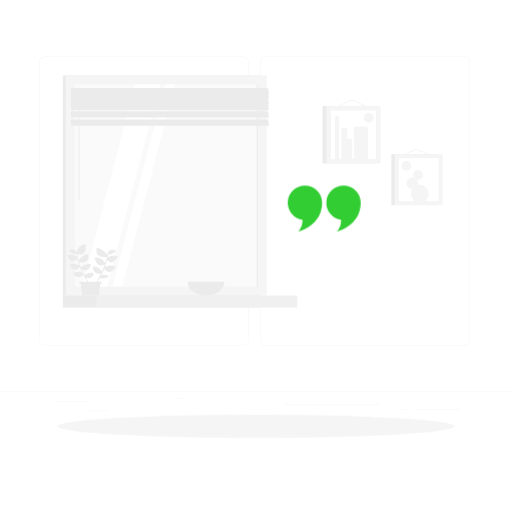
t = 0.00 s
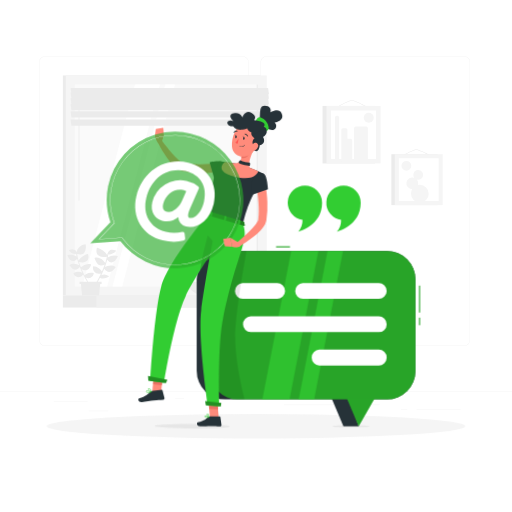
t = 1.15 s
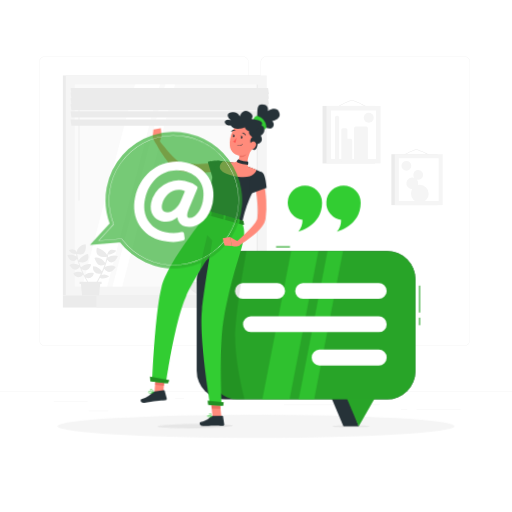
t = 2.28 s
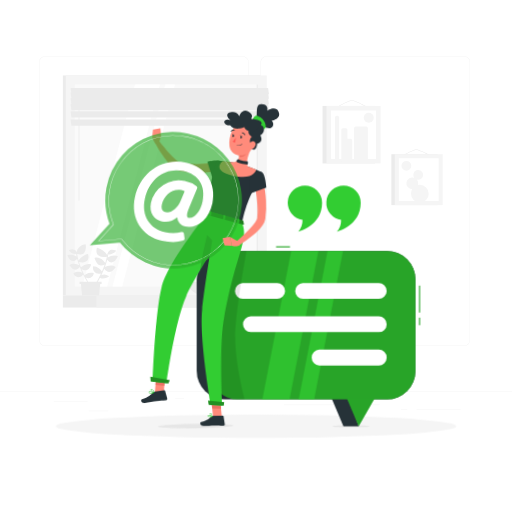
t = 3.55 s
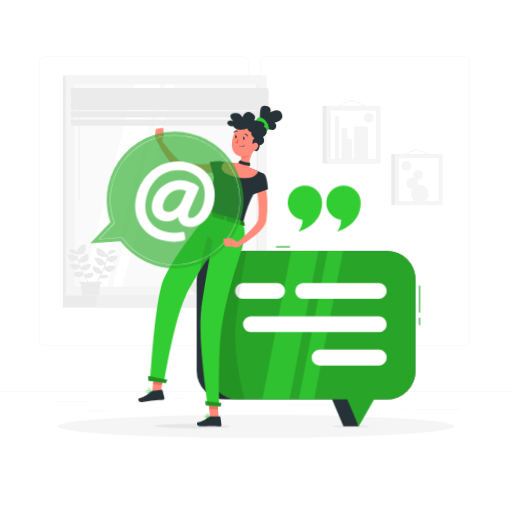
t = 4.60 s
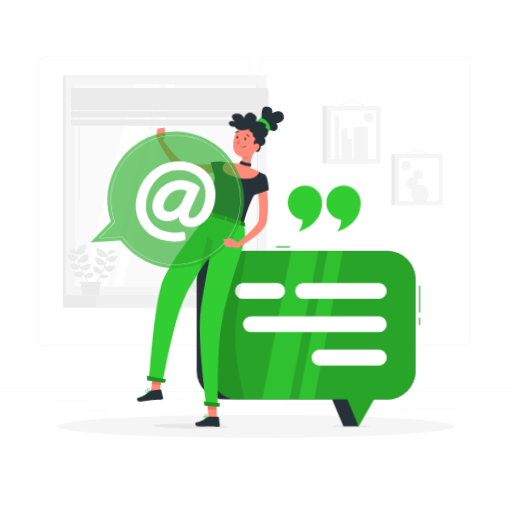
t = 5.88 s

The animated SVG that drew these frames (rendered in a browser with its animation timeline set to each time). Animation: 4 CSS @keyframes rules; one cycle of 7.00 s, repeats indefinitely.

<svg class="animated" id="freepik_stories-example" xmlns="http://www.w3.org/2000/svg" viewBox="0 0 500 500" version="1.1" xmlns:xlink="http://www.w3.org/1999/xlink" xmlns:svgjs="http://svgjs.com/svgjs"><style>svg#freepik_stories-example:not(.animated) .animable {opacity: 0;}svg#freepik_stories-example.animated #freepik--Shadow--inject-262 {animation: 6s Infinite  linear heartbeat;animation-delay: 0s;}svg#freepik_stories-example.animated #freepik--speech-bubble--inject-262 {animation: 1s 1 forwards cubic-bezier(.36,-0.01,.5,1.38) slideRight;animation-delay: 0s;}svg#freepik_stories-example.animated #freepik--Character--inject-262 {animation: 1s 1 forwards cubic-bezier(.36,-0.01,.5,1.38) slideUp,1.5s Infinite  linear wind;animation-delay: 0s,1s;}            @keyframes heartbeat {                0% {                    transform: scale(1);                }                10% {                    transform: scale(1.1);                }                30% {                    transform: scale(1);                }                40% {                    transform: scale(1);                }                50% {                    transform: scale(1.1);                }                60% {                    transform: scale(1);                }                100% {                    transform: scale(1);                }            }                    @keyframes slideRight {                0% {                    opacity: 0;                    transform: translateX(30px);                }                100% {                    opacity: 1;                    transform: translateX(0);                }            }                    @keyframes slideUp {                0% {                    opacity: 0;                    transform: translateY(30px);                }                100% {                    opacity: 1;                    transform: inherit;                }            }                    @keyframes wind {                0% {                    transform: rotate( 0deg );                }                25% {                    transform: rotate( 1deg );                }                75% {                    transform: rotate( -1deg );                }            }        </style><g id="freepik--background-complete--inject-262" class="animable" style="transform-origin: 250px 228.23px;"><g id="freepik--group--inject-262" class="animable" style="transform-origin: 250px 228.23px;"><rect y="382.4" width="500" height="0.25" style="fill: rgb(235, 235, 235); transform-origin: 250px 382.525px;" id="eljam89dx5ns" class="animable"></rect><rect x="52.46" y="391.92" width="33.12" height="0.25" style="fill: rgb(235, 235, 235); transform-origin: 69.02px 392.045px;" id="elp5v0wdj6wqr" class="animable"></rect><rect x="171.14" y="389.21" width="8.69" height="0.25" style="fill: rgb(235, 235, 235); transform-origin: 175.485px 389.335px;" id="el5swms1mzx9n" class="animable"></rect><rect x="86.58" y="401.21" width="19.19" height="0.25" style="fill: rgb(235, 235, 235); transform-origin: 96.175px 401.335px;" id="elhwpvkz57bgm" class="animable"></rect><rect x="406.71" y="399.53" width="43.19" height="0.25" style="fill: rgb(235, 235, 235); transform-origin: 428.305px 399.655px;" id="ell0i15ge5b9l" class="animable"></rect><rect x="391.47" y="399.53" width="6.33" height="0.25" style="fill: rgb(235, 235, 235); transform-origin: 394.635px 399.655px;" id="eljdu2bn8iz1" class="animable"></rect><rect x="277.21" y="395.31" width="93.68" height="0.25" style="fill: rgb(235, 235, 235); transform-origin: 324.05px 395.435px;" id="el19qav22jmwo" class="animable"></rect><path d="M237,337.8H43.92a5.71,5.71,0,0,1-5.71-5.71V60.66A5.71,5.71,0,0,1,43.92,55H237a5.71,5.71,0,0,1,5.71,5.71V332.09A5.71,5.71,0,0,1,237,337.8ZM43.92,55.2a5.47,5.47,0,0,0-5.46,5.46V332.09a5.47,5.47,0,0,0,5.46,5.46H237a5.47,5.47,0,0,0,5.46-5.46V60.66A5.47,5.47,0,0,0,237,55.2Z" style="fill: rgb(235, 235, 235); transform-origin: 140.46px 196.4px;" id="el9hizz1voo39" class="animable"></path><path d="M453.31,337.8H260.21a5.72,5.72,0,0,1-5.71-5.71V60.66A5.72,5.72,0,0,1,260.21,55h193.1A5.71,5.71,0,0,1,459,60.66V332.09A5.71,5.71,0,0,1,453.31,337.8ZM260.21,55.2a5.47,5.47,0,0,0-5.46,5.46V332.09a5.47,5.47,0,0,0,5.46,5.46h193.1a5.47,5.47,0,0,0,5.46-5.46V60.66a5.47,5.47,0,0,0-5.46-5.46Z" style="fill: rgb(235, 235, 235); transform-origin: 356.75px 196.4px;" id="el157x3r4mbou" class="animable"></path><rect x="61.39" y="73.68" width="192.88" height="214.99" style="fill: rgb(235, 235, 235); transform-origin: 157.83px 181.175px;" id="el1mpo2mqv9pb" class="animable"></rect><rect x="64.31" y="73.68" width="196.22" height="214.99" style="fill: rgb(245, 245, 245); transform-origin: 162.42px 181.175px;" id="el4rj55qyokzm" class="animable"></rect><rect x="61.39" y="288.67" width="192.88" height="11.65" style="fill: rgb(235, 235, 235); transform-origin: 157.83px 294.495px;" id="el188h355vfkm" class="animable"></rect><rect x="94.09" y="288.67" width="196.22" height="11.65" style="fill: rgb(240, 240, 240); transform-origin: 192.2px 294.495px;" id="eln0pk22c3jk8" class="animable"></rect><g id="elv9xoi4thzyr"><rect x="63.71" y="91.84" width="197.44" height="178.67" style="fill: rgb(250, 250, 250); transform-origin: 162.43px 181.175px; transform: rotate(90deg);" class="animable"></rect></g><polygon points="80.35 279.89 131.87 82.45 156.19 82.45 104.67 279.89 80.35 279.89" style="fill: rgb(255, 255, 255); transform-origin: 118.27px 181.17px;" id="elnhu4crdeln" class="animable"></polygon><path d="M77.16,196a.63.63,0,0,1-.63-.63V88.16a.63.63,0,0,1,1.25,0V195.33A.63.63,0,0,1,77.16,196Z" style="fill: rgb(241, 241, 241); transform-origin: 77.1556px 141.805px;" id="el7dfn1x2dkg7" class="animable"></path><polygon points="109.89 279.89 161.41 82.45 170.89 82.45 119.38 279.89 109.89 279.89" style="fill: rgb(255, 255, 255); transform-origin: 140.39px 181.17px;" id="elamtouefe23q" class="animable"></polygon><g id="el4u194jewd4"><rect x="152.49" y="180.61" width="197.44" height="1.11" style="fill: rgb(235, 235, 235); transform-origin: 251.21px 181.165px; transform: rotate(90deg);" class="animable"></rect></g><polygon points="262.61 91.93 69.73 91.93 68.92 85.86 261.81 85.86 262.61 91.93" style="fill: rgb(235, 235, 235); transform-origin: 165.765px 88.895px;" id="elkf56kpez0en" class="animable"></polygon><polygon points="262.61 96.38 69.73 96.38 68.92 90.31 261.81 90.31 262.61 96.38" style="fill: rgb(235, 235, 235); transform-origin: 165.765px 93.345px;" id="eluegha7ylj09" class="animable"></polygon><polygon points="262.61 101.71 69.73 101.71 68.92 95.64 261.81 95.64 262.61 101.71" style="fill: rgb(235, 235, 235); transform-origin: 165.765px 98.675px;" id="elphjbzj4l8vf" class="animable"></polygon><polygon points="262.61 107.64 69.73 107.64 68.92 101.57 261.81 101.57 262.61 107.64" style="fill: rgb(235, 235, 235); transform-origin: 165.765px 104.605px;" id="elgyu2oxbfpa5" class="animable"></polygon><polygon points="262.61 114.75 69.73 114.75 68.92 108.68 261.81 108.68 262.61 114.75" style="fill: rgb(235, 235, 235); transform-origin: 165.765px 111.715px;" id="elzrca6m2lbaj" class="animable"></polygon><polygon points="262.61 122.75 69.73 122.75 68.92 116.68 261.81 116.68 262.61 122.75" style="fill: rgb(235, 235, 235); transform-origin: 165.765px 119.715px;" id="elefuunxtgint" class="animable"></polygon><polygon points="77.67 275.24 99.23 275.24 99.23 277.37 97.86 277.37 96.74 288.67 80.15 288.67 79.03 277.37 77.67 277.37 77.67 275.24" style="fill: rgb(235, 235, 235); transform-origin: 88.45px 281.955px;" id="elw8aq4zsq9a8" class="animable"></polygon><path d="M76.08,255.45s0,0,0,0c-.28-.94-.53-1.89-.77-2.84-1.41,1.83-2.78,2.29-3.8,2.29h-.33c-2-.2-4-2.16-5.19-5.25a.41.41,0,0,1,0-.36.4.4,0,0,1,.28-.22,10.64,10.64,0,0,1,8.56,1.48c-.19-.9-.34-1.8-.47-2.7a5.41,5.41,0,0,1-1,.1c-3.3,0-5.73-2.95-5.84-3.09a.44.44,0,0,1,.18-.68,6,6,0,0,1,5-.2,4.49,4.49,0,0,1,2,2,10.86,10.86,0,0,1,8.59-7.34.42.42,0,0,1,.52.4c.17,3,.08,6.67-2.17,8.42a5.15,5.15,0,0,1-3.24,1,12,12,0,0,1-3.08-.48,50.84,50.84,0,0,0,1.38,6.41,17,17,0,0,1,8.87-6.23.44.44,0,0,1,.53.31c.68,2.58.33,4.68-1,6.06a6.77,6.77,0,0,1-5,1.73,15.61,15.61,0,0,1-2.91-.31c.55,1.77,1.17,3.5,1.83,5.15,1.35-1.19,5.31-4.22,9.62-2.95a.41.41,0,0,1,.27.23.43.43,0,0,1,0,.35c-1.17,2.86-2.5,4.44-4.18,5a4.48,4.48,0,0,1-1.38.21,8.08,8.08,0,0,1-3.61-1.05c.94,2.18,1.91,4.23,2.85,6.05,1-1.09,3.78-3.35,8.69-2.3a.43.43,0,0,1,.34.46,5.28,5.28,0,0,1-3.14,4.22,5.05,5.05,0,0,1-2,.41,6.2,6.2,0,0,1-2.78-.71c2.18,4,3.92,6.56,4,6.62a.44.44,0,0,1-.72.49,88.57,88.57,0,0,1-4.77-8.13.42.42,0,0,1-.07-.13c-.29-.55-.57-1.11-.86-1.69a5.6,5.6,0,0,1-4.49,2.5,5.07,5.07,0,0,1-.55,0,5.4,5.4,0,0,1-4.44-3.47.42.42,0,0,1,.2-.52,9.18,9.18,0,0,1,8.38-.33c-.62-1.33-1.25-2.74-1.85-4.21a.56.56,0,0,1-.07-.18c-.17-.42-.34-.84-.5-1.26-1.44,1.82-2.88,2.71-4.37,2.71h0c-1.82,0-3.65-1.34-5.61-4.09a.43.43,0,0,1,.09-.6c3.08-2.31,7.31-.73,9.23.19-.39-1.08-.76-2.19-1.1-3.32Z" style="fill: rgb(235, 235, 235); transform-origin: 78.7851px 258.45px;" id="el1228xudskk7" class="animable"></path><path d="M98.67,267.08a7.35,7.35,0,0,1-2.12.33,5.75,5.75,0,0,1-5.64-7.18.41.41,0,0,1,.46-.31,10.57,10.57,0,0,1,8.15,5.3c1-2.18,1.91-4.49,2.73-6.89a7.66,7.66,0,0,1-3.43,1,4.33,4.33,0,0,1-1.4-.23c-2.38-.81-3.81-3.72-5-6.75a.45.45,0,0,1,0-.36.4.4,0,0,1,.27-.22c4.89-1.36,8.85,3.31,10.08,5a58.76,58.76,0,0,0,1.61-6.13,17.33,17.33,0,0,1-3.09.3,7.57,7.57,0,0,1-5.68-2c-1.46-1.55-1.81-3.87-1-6.71a.43.43,0,0,1,.53-.31,18.63,18.63,0,0,1,9.59,7l.18-1.11a.45.45,0,0,1,.12-.25,5.36,5.36,0,0,1,2.68-3.31c1.45-.69,3.28-.59,5.43.29a.44.44,0,0,1,.17.69c-.13.15-2.79,3.3-6.38,3.3a6.5,6.5,0,0,1-1.14-.12c-.16,1-.35,2.06-.58,3.08a11.69,11.69,0,0,1,9.48-1.53.44.44,0,0,1,.29.59c-1.4,3.38-3.55,5.5-5.78,5.69h-.3c-1.13,0-2.65-.52-4.2-2.6a72.54,72.54,0,0,1-2.22,7c2.1-1,6.82-2.71,10.19-.1a.44.44,0,0,1,.08.6c-2.17,3-4.19,4.41-6.16,4.41h0c-1.64,0-3.21-1-4.77-3.07-.9,2.24-1.86,4.37-2.82,6.34,2.09-1.3,4.4-1.1,7.12.62a.44.44,0,0,1,.2.35.45.45,0,0,1-.18.37A10.75,10.75,0,0,1,100.6,272a4.89,4.89,0,0,1-2.88-.88,100.94,100.94,0,0,1-6.2,10.44.49.49,0,0,1-.4.21.46.46,0,0,1-.27-.09.48.48,0,0,1-.12-.67A103.66,103.66,0,0,0,98.67,267.08Z" style="fill: rgb(235, 235, 235); transform-origin: 102.828px 261.837px;" id="el05fk498oslvk" class="animable"></path><rect x="382.17" y="150.6" width="45.25" height="49.69" style="fill: rgb(235, 235, 235); transform-origin: 404.795px 175.445px;" id="el1i1llvsftsa" class="animable"></rect><path d="M422.72,153.77a.22.22,0,0,1-.13,0c-.12-.07-12.19-7.25-16-7.25s-15.36,7.18-15.47,7.25a.26.26,0,0,1-.35-.08.24.24,0,0,1,.08-.34c.48-.3,11.76-7.33,15.74-7.33s15.79,7,16.29,7.32a.26.26,0,0,1,.08.35A.24.24,0,0,1,422.72,153.77Z" style="fill: rgb(235, 235, 235); transform-origin: 406.863px 149.913px;" id="eliqz9qybtqci" class="animable"></path><rect x="385.58" y="150.6" width="46.74" height="49.69" style="fill: rgb(245, 245, 245); transform-origin: 408.95px 175.445px;" id="el9gy84xu8h29" class="animable"></rect><g id="elvr0ptd7aoh"><rect x="388.02" y="155.99" width="41.86" height="38.91" style="fill: rgb(255, 255, 255); transform-origin: 408.95px 175.445px; transform: rotate(90deg);" class="animable"></rect></g><path d="M410,180.5a8.76,8.76,0,0,0-1.86.21,6,6,0,0,0,.24-1.65,5.73,5.73,0,0,0-1.35-3.7,4.65,4.65,0,0,0,1.35.22,4.82,4.82,0,1,0-3.81-1.93,5.76,5.76,0,1,0-2.06,11.17,8.56,8.56,0,0,0-1.18,4.35A8.67,8.67,0,1,0,410,180.5Z" style="fill: rgb(245, 245, 245); transform-origin: 407.752px 181.89px;" id="ellonyd53lip" class="animable"></path><path d="M401.62,161.92a4.77,4.77,0,1,1-4.77-4.76A4.78,4.78,0,0,1,401.62,161.92Z" style="fill: rgb(245, 245, 245); transform-origin: 396.85px 161.93px;" id="el175pz606yrt" class="animable"></path><rect x="314.99" y="103.46" width="51.14" height="56.15" style="fill: rgb(235, 235, 235); transform-origin: 340.56px 131.535px;" id="ela79ft39a0x8" class="animable"></rect><path d="M359.82,105.76a.28.28,0,0,1-.13,0c-.12-.08-12.2-7.26-16-7.26s-15.35,7.18-15.46,7.25a.25.25,0,0,1-.35-.08.25.25,0,0,1,.08-.34c.48-.3,11.75-7.33,15.73-7.33s15.8,7,16.3,7.33a.24.24,0,0,1,.08.34A.24.24,0,0,1,359.82,105.76Z" style="fill: rgb(235, 235, 235); transform-origin: 343.977px 101.895px;" id="elb67oxtarym6" class="animable"></path><rect x="318.84" y="103.46" width="52.82" height="56.15" style="fill: rgb(245, 245, 245); transform-origin: 345.25px 131.535px;" id="elpjycv21d2al" class="animable"></rect><g id="el4hqddz1b6xu"><rect x="321.6" y="109.55" width="47.3" height="43.97" style="fill: rgb(255, 255, 255); transform-origin: 345.25px 131.535px; transform: rotate(90deg);" class="animable"></rect></g><rect x="327.2" y="113.1" width="3.95" height="44.96" rx="1.59" style="fill: rgb(245, 245, 245); transform-origin: 329.175px 135.58px;" id="el47iim6rgymy" class="animable"></rect><path d="M342.35,135.58h-2.79l-.28,0v-8.77a1.59,1.59,0,0,0-1.59-1.59h-2.78a1.59,1.59,0,0,0-1.59,1.59v29.63a1.59,1.59,0,0,0,1.59,1.59h2.78a1.56,1.56,0,0,0,.94-.31,1.51,1.51,0,0,0,.93.31h2.79a1.59,1.59,0,0,0,1.59-1.59V137.17A1.59,1.59,0,0,0,342.35,135.58Z" style="fill: rgb(245, 245, 245); transform-origin: 338.63px 141.625px;" id="elv0j9ufkkhba" class="animable"></path><rect x="345.74" y="123.65" width="13.48" height="34.4" rx="1.59" style="fill: rgb(245, 245, 245); transform-origin: 352.48px 140.85px;" id="elpsaczw4wlk" class="animable"></rect><circle cx="360.1" cy="115.02" r="4.87" style="fill: rgb(245, 245, 245); transform-origin: 360.1px 115.02px;" id="elzmgsj9npyzq" class="animable"></circle><path d="M183.14,275.17c0,7.45,8.06,13.5,18,13.5s18-6.05,18-13.5Z" style="fill: rgb(235, 235, 235); transform-origin: 201.14px 281.92px;" id="elmk6yl7lo5um" class="animable"></path></g></g><g id="freepik--Shadow--inject-262" class="animable animator-active" style="transform-origin: 250px 416.24px;"><ellipse id="freepik--path--inject-262" cx="250" cy="416.24" rx="193.89" ry="11.32" style="fill: rgb(245, 245, 245); transform-origin: 250px 416.24px;" class="animable"></ellipse></g><g id="freepik--speech-bubble--inject-262" class="animable" style="transform-origin: 301.115px 328.94px;"><g id="freepik--group--inject-262" class="animable" style="transform-origin: 301.115px 328.94px;"><ellipse cx="342.63" cy="416.24" rx="18.07" ry="1.11" style="fill: rgb(230, 230, 230); transform-origin: 342.63px 416.24px;" id="el90estnkjy59" class="animable"></ellipse><g id="freepik--group--inject-262" class="animable" style="transform-origin: 298.865px 330.635px;"><g id="elh3q9y7ar2dq"><rect x="192.04" y="245.03" width="213.65" height="144.96" rx="27.84" style="fill: rgb(38, 50, 56); transform-origin: 298.865px 317.51px; transform: rotate(180deg);" class="animable"></rect></g><polygon id="freepik--path--inject-262" points="350.3 416.24 335.35 416.24 304.97 344.26 327.85 344.26 350.3 416.24" style="fill: rgb(38, 50, 56); transform-origin: 327.635px 380.25px;" class="animable"></polygon></g><g id="freepik--group--inject-262" class="animable" style="transform-origin: 307.405px 328.385px;"><g id="freepik--group--inject-262" class="animable" style="transform-origin: 409.69px 313.84px;"><rect x="409.19" y="310.17" width="1" height="7.34" style="fill: rgb(50, 205, 50); transform-origin: 409.69px 313.84px;" id="elkcwbtvysoj" class="animable"></rect><g id="elj8efs10qk9k"><rect x="409.19" y="310.17" width="1" height="7.34" style="opacity: 0.2; transform-origin: 409.69px 313.84px;" class="animable"></rect></g></g><g id="freepik--group--inject-262" class="animable" style="transform-origin: 409.69px 292.02px;"><rect x="409.19" y="278.88" width="1" height="26.28" style="fill: rgb(50, 205, 50); transform-origin: 409.69px 292.02px;" id="elomrsyolaypg" class="animable"></rect><g id="el6uxxkx2e23a"><rect x="409.19" y="278.88" width="1" height="26.28" style="opacity: 0.2; transform-origin: 409.69px 292.02px;" class="animable"></rect></g></g><g id="freepik--group--inject-262" class="animable" style="transform-origin: 276.36px 241.03px;"><rect x="269.58" y="240.53" width="13.56" height="1" style="fill: rgb(50, 205, 50); transform-origin: 276.36px 241.03px;" id="el7l54sjxwfni" class="animable"></rect><g id="el1fcthan1cg1"><rect x="269.58" y="240.53" width="13.56" height="1" style="opacity: 0.2; transform-origin: 276.36px 241.03px;" class="animable"></rect></g></g><g id="freepik--group--inject-262" class="animable" style="transform-origin: 355.67px 380.25px;"><polygon points="391.44 344.26 350.27 416.24 319.89 344.26 391.44 344.26" style="fill: rgb(50, 205, 50); transform-origin: 355.665px 380.25px;" id="elzrbya468pmq" class="animable"></polygon><g id="el1tnlrjeyyyh"><polygon points="391.45 344.26 350.28 416.24 319.9 344.26 391.45 344.26" style="opacity: 0.2; transform-origin: 355.675px 380.25px;" class="animable"></polygon></g></g><g id="freepik--group--inject-262" class="animable" style="transform-origin: 305.16px 317.51px;"><g id="freepik--rectangle--inject-262"><rect x="204.62" y="245.03" width="201.08" height="144.96" rx="27.84" style="fill: rgb(50, 205, 50); transform-origin: 305.16px 317.51px; transform: rotate(180deg);" class="animable"></rect></g><g id="freepik--rectangle--inject-262"><rect x="204.62" y="245.03" width="201.08" height="144.96" rx="27.84" style="opacity: 0.2; transform-origin: 305.16px 317.51px; transform: rotate(180deg);" class="animable"></rect></g></g><g id="freepik--group--inject-262" class="animable" style="transform-origin: 295.535px 317.51px;"><g id="elvvvlp4uptic"><polygon points="282.75 389.99 256.15 389.99 284.29 245.03 310.9 245.03 282.75 389.99" style="fill: rgb(50, 205, 50); opacity: 0.7; transform-origin: 283.525px 317.51px;" class="animable"></polygon></g><g id="el7mhlzx4pheq"><polygon points="306.78 389.99 291.65 389.99 319.8 245.03 334.92 245.03 306.78 389.99" style="fill: rgb(50, 205, 50); opacity: 0.7; transform-origin: 313.285px 317.51px;" class="animable"></polygon></g></g></g><g id="freepik--group--inject-262" class="animable" style="transform-origin: 303.533px 316.6px;"><path id="freepik--path--inject-262" d="M369.62,291.8H295.7a7.72,7.72,0,0,1,0-15.43h73.92a7.72,7.72,0,1,1,0,15.43Z" style="fill: rgb(255, 255, 255); transform-origin: 332.938px 284.085px;" class="animable"></path><path id="freepik--path--inject-262" d="M270.37,291.8H236.89a7.72,7.72,0,0,1,0-15.43h33.48a7.72,7.72,0,1,1,0,15.43Z" style="fill: rgb(255, 255, 255); transform-origin: 253.908px 284.085px;" class="animable"></path><path id="freepik--path--inject-262" d="M369.62,324.32H244.74a7.72,7.72,0,0,1,0-15.43H369.62a7.72,7.72,0,1,1,0,15.43Z" style="fill: rgb(255, 255, 255); transform-origin: 307.458px 316.605px;" class="animable"></path><path id="freepik--path--inject-262" d="M369.62,356.83H311.77a7.72,7.72,0,0,1,0-15.43h57.85a7.72,7.72,0,1,1,0,15.43Z" style="fill: rgb(255, 255, 255); transform-origin: 340.973px 349.115px;" class="animable"></path></g><g id="freepik--path--inject-262"><path d="M240.72,245s-11.06,59.8-11.06,85.06c0,25.91,9.14,59.9,9.14,59.9H209.59l-1.93-32.81a292,292,0,0,1,9-91.2l5.48-21Z" style="opacity: 0.1; transform-origin: 223.934px 317.455px;" class="animable"></path></g></g></g><g id="freepik--Character--inject-262" class="animable" style="transform-origin: 181.407px 260.564px;"><g id="freepik--group--inject-262" class="animable" style="transform-origin: 181.407px 260.564px;"><path id="freepik--path--inject-262" d="M225.49,416.24c0,1.18-16.4,2.14-36.63,2.14s-36.63-1-36.63-2.14,16.4-2.14,36.63-2.14S225.49,415.06,225.49,416.24Z" style="fill: rgb(230, 230, 230); transform-origin: 188.86px 416.24px;" class="animable"></path><path id="freepik--path--inject-262" d="M212.93,167.73c-3.1.49-6,.74-9,1s-6,.25-9,.23a83.55,83.55,0,0,1-18.16-2,14.69,14.69,0,0,1-5.21-2.62,33.44,33.44,0,0,1-3.66-3.27A63.52,63.52,0,0,1,162.1,154a115.68,115.68,0,0,1-9.19-15.2l3.75-2.25c1.68,2.27,3.41,4.58,5.19,6.79s3.55,4.43,5.43,6.52a67.89,67.89,0,0,0,5.76,5.85,25.07,25.07,0,0,0,3,2.31,7.78,7.78,0,0,0,2.54,1.18,75.47,75.47,0,0,0,8.06.91c2.75.12,5.52.19,8.31.15s5.59-.19,8.38-.39,5.64-.49,8.27-.81Z" style="fill: rgb(255, 139, 123); transform-origin: 182.92px 152.76px;" class="animable"></path><path id="freepik--path--inject-262" d="M221.93,159.61C214.32,155,204,158.35,204,158.35l5.22,18s8.24-2.32,11.47-5.83C224.07,166.89,226.52,162.38,221.93,159.61Z" style="fill: rgb(38, 50, 56); transform-origin: 214.225px 166.762px;" class="animable"></path><path id="freepik--path--inject-262" d="M157.3,138.42l1.84-6.2-8.71,1.08a17.93,17.93,0,0,0,3.17,6.79Z" style="fill: rgb(255, 139, 123); transform-origin: 154.785px 136.155px;" class="animable"></path><polygon id="freepik--path--inject-262" points="158.51 124.99 151.26 126.29 150.43 133.3 159.14 132.22 158.51 124.99" style="fill: rgb(255, 139, 123); transform-origin: 154.785px 129.145px;" class="animable"></polygon><path id="freepik--path--inject-262" d="M257.46,102.75c7.7.16,5.54,6.59,5.54,6.59s8.39-5.3,11.06.89-3.35,8.15-6.87,9.08c2.21,1.27,2.33,5.39-.77,6.74s-8.29-2.36-12.21-2.31l-3.86-4.57C255.59,115.77,249.75,102.59,257.46,102.75Z" style="fill: rgb(38, 50, 56); transform-origin: 262.537px 114.547px;" class="animable"></path><path id="freepik--path--inject-262" d="M256.26,126.92c3.36.59,5.8.17,5.14-3.54a12.49,12.49,0,0,0-7.78-9.17c-4.24-1.56-5.19,5.44-5.19,5.44Z" style="fill: rgb(50, 205, 50); transform-origin: 254.969px 120.561px;" class="animable"></path><polygon id="freepik--path--inject-262" points="158 386.07 149.42 385.08 151.13 365.16 159.71 366.14 158 386.07" style="fill: rgb(255, 139, 123); transform-origin: 154.565px 375.615px;" class="animable"></polygon><polygon id="freepik--path--inject-262" points="214.83 409.42 206.21 409.03 204.35 388.93 212.98 389.33 214.83 409.42" style="fill: rgb(255, 139, 123); transform-origin: 209.59px 399.175px;" class="animable"></polygon><path id="freepik--path--inject-262" d="M205.88,406.42h9.7a.69.69,0,0,1,.69.59l1.1,7.68a1.38,1.38,0,0,1-1.38,1.53c-3.38-.06-5-.25-9.28-.25-2.62,0-6.46.27-10.08.27s-3.81-3.58-2.31-3.91c6.77-1.45,7.84-3.46,10.12-5.37A2.22,2.22,0,0,1,205.88,406.42Z" style="fill: rgb(38, 50, 56); transform-origin: 205.408px 411.33px;" class="animable"></path><path id="freepik--path--inject-262" d="M149.13,381.94l9.63-1.14a.69.69,0,0,1,.76.51l2,7.49a1.39,1.39,0,0,1-1.2,1.68c-3.36.34-5,.34-9.24.84-2.6.31-8,1.22-11.56,1.64s-4.21-3.11-2.75-3.61c6.55-2.24,8.95-4.54,11-6.71A2.27,2.27,0,0,1,149.13,381.94Z" style="fill: rgb(38, 50, 56); transform-origin: 148.798px 386.894px;" class="animable"></path><polygon id="freepik--path--inject-262" points="151.14 365.16 150.25 375.43 158.83 376.42 159.72 366.15 151.14 365.16" style="fill: rgb(234, 112, 99); transform-origin: 154.985px 370.79px;" class="animable"></polygon><polygon id="freepik--path--inject-262" points="212.98 389.33 204.35 388.94 205.31 399.3 213.94 399.69 212.98 389.33" style="fill: rgb(234, 112, 99); transform-origin: 209.145px 394.315px;" class="animable"></polygon><path id="freepik--path--inject-262" d="M213.57,157.32s-4.35.27-10.24,51.25l33.73,9.56c3.33-13.89,5.71-22.36,20.26-48.67a103.66,103.66,0,0,0-13.79-6,112.05,112.05,0,0,0-15.32-4.34C221.46,157.91,213.57,157.32,213.57,157.32Z" style="fill: rgb(38, 50, 56); transform-origin: 230.325px 187.725px;" class="animable"></path><path id="freepik--path--inject-262" d="M246.9,145.84c-2.36,4.65-5.89,13.41-3.37,17.67,0,0-2.77,4.62-11.92,2-10.07-2.85-3.4-6.36-3.4-6.36,5.87.25,6.88-3.87,7-8Z" style="fill: rgb(255, 139, 123); transform-origin: 236.472px 156.077px;" class="animable"></path><path id="freepik--path--inject-262" d="M218.78,157.82c2.76.3,6.23.75,9.43,1.35a111.26,111.26,0,0,1,15.32,4.34c2.87,1,5.65,2.1,7.94,3.13C251,168.31,247.69,177,228,172,209.68,167.28,216.69,159.52,218.78,157.82Z" style="fill: rgb(255, 139, 123); transform-origin: 233.592px 165.676px;" class="animable"></path><path id="freepik--path--inject-262" d="M242.14,148l-6.91,3.17a16.59,16.59,0,0,1-.3,2.86c2.18.29,5.88-.69,6.73-2.83A9.29,9.29,0,0,0,242.14,148Z" style="fill: rgb(234, 112, 99); transform-origin: 238.537px 151.04px;" class="animable"></path><path id="freepik--path--inject-262" d="M251.29,134.89c-2.07,8.31-2.76,11.88-7.8,15.41-7.58,5.32-17.35,1-17.81-7.79-.42-7.89,3-20.16,11.87-22A11.69,11.69,0,0,1,251.29,134.89Z" style="fill: rgb(255, 139, 123); transform-origin: 238.656px 136.44px;" class="animable"></path><path id="freepik--path--inject-262" d="M248.59,142.91c-2.51-1.3-4.52-5-.9-8.44,0,0-5-2.85-2.49-6.78s12.54-7.2,14.11-1.92-3.31,7.45-3.31,7.45,4,6.12-3.19,8.14c0,0-.62,8.83-5.78,4.9Z" style="fill: rgb(38, 50, 56); transform-origin: 252.058px 135.144px;" class="animable"></path><path id="freepik--path--inject-262" d="M251.2,142.72a6.31,6.31,0,0,1-3,3.71c-1.94,1-3.38-.59-3.24-2.66.13-1.87,1.3-4.66,3.43-4.83A2.81,2.81,0,0,1,251.2,142.72Z" style="fill: rgb(255, 139, 123); transform-origin: 248.163px 142.836px;" class="animable"></path><path id="freepik--path--inject-262" d="M203.33,208.57s-39.18,46.21-45.81,71.69c-6.9,26.5-10,92-10,92L161,374s9-59.93,20.33-84.35c12.06-26,46.75-74.06,46.75-74.06Z" style="fill: rgb(50, 205, 50); transform-origin: 187.8px 291.285px;" class="animable"></path><polygon id="freepik--path--inject-262" points="162.8 374.22 145.65 371.98 145.35 367.28 164.22 371.11 162.8 374.22" style="fill: rgb(50, 205, 50); transform-origin: 154.785px 370.75px;" class="animable"></polygon><g id="freepik--path--inject-262"><polygon points="162.8 374.22 145.65 371.98 145.35 367.28 164.22 371.11 162.8 374.22" style="opacity: 0.3; transform-origin: 154.785px 370.75px;" class="animable"></polygon></g><g id="freepik--path--inject-262"><path d="M202.66,229.58a254.52,254.52,0,0,0-7.22,34.6c3.58-5.8,7.35-11.67,11-17.23,1.33-2.94,2.69-5.85,4-8.69,0,0,0-.06,0-.1Z" style="opacity: 0.2; transform-origin: 202.94px 246.88px;" class="animable"></path></g><path id="freepik--path--inject-262" d="M212.24,211.09S200.9,269.46,196.8,303c-3.32,27.1,7.13,92.83,7.13,92.83l11.24.69s-2.37-58.7,2.85-84.95c13.22-66.41,25.58-75.32,19-93.44Z" style="fill: rgb(50, 205, 50); transform-origin: 217.496px 303.805px;" class="animable"></path><polygon id="freepik--path--inject-262" points="216.56 396.6 202.01 395.71 201.33 391.57 217.09 393.21 216.56 396.6" style="fill: rgb(50, 205, 50); transform-origin: 209.21px 394.085px;" class="animable"></polygon><g id="freepik--path--inject-262"><polygon points="216.56 396.6 202.01 395.71 201.33 391.57 217.09 393.21 216.56 396.6" style="opacity: 0.3; transform-origin: 209.21px 394.085px;" class="animable"></polygon></g><path id="freepik--path--inject-262" d="M238.13,216.29l.66,3.45c.05.27-.29.43-.68.32l-35.37-10c-.31-.08-.52-.3-.48-.5l.55-3.1c0-.22.35-.32.68-.23l34.16,9.68A.68.68,0,0,1,238.13,216.29Z" style="fill: rgb(50, 205, 50); transform-origin: 220.525px 213.146px;" class="animable"></path><g id="freepik--path--inject-262"><path d="M238.13,216.29l.66,3.45c.05.27-.29.43-.68.32l-35.37-10c-.31-.08-.52-.3-.48-.5l.55-3.1c0-.22.35-.32.68-.23l34.16,9.68A.68.68,0,0,1,238.13,216.29Z" style="opacity: 0.4; transform-origin: 220.525px 213.146px;" class="animable"></path></g><path id="freepik--path--inject-262" d="M232.46,218.81l.91.26c.18.05.35,0,.37-.12l.68-4c0-.12-.11-.26-.29-.31l-.92-.26c-.18-.05-.34,0-.36.12l-.69,4C232.14,218.62,232.28,218.76,232.46,218.81Z" style="fill: rgb(50, 205, 50); transform-origin: 233.289px 216.725px;" class="animable"></path><path id="freepik--path--inject-262" d="M205.21,211.09l.92.26c.18.05.35,0,.37-.12l.68-4c0-.11-.11-.25-.3-.3l-.91-.26c-.18-.06-.35,0-.37.12l-.68,4C204.9,210.9,205,211,205.21,211.09Z" style="fill: rgb(50, 205, 50); transform-origin: 206.049px 209.008px;" class="animable"></path><path id="freepik--path--inject-262" d="M218.84,215l.91.26c.18,0,.35,0,.37-.12l.68-4c0-.12-.11-.26-.29-.31l-.92-.26c-.18-.06-.35,0-.37.12l-.68,4C218.52,214.76,218.65,214.9,218.84,215Z" style="fill: rgb(50, 205, 50); transform-origin: 219.669px 212.903px;" class="animable"></path><path id="freepik--path--inject-262" d="M238.1,134.9c-.13.68-.59,1.17-1,1.09s-.71-.71-.58-1.39.59-1.18,1-1.09S238.22,134.21,238.1,134.9Z" style="fill: rgb(38, 50, 56); transform-origin: 237.308px 134.749px;" class="animable"></path><path id="freepik--path--inject-262" d="M230.36,133.47c-.13.69-.59,1.18-1,1.09s-.71-.7-.58-1.38.59-1.18,1-1.1S230.48,132.79,230.36,133.47Z" style="fill: rgb(38, 50, 56); transform-origin: 229.568px 133.321px;" class="animable"></path><path id="freepik--path--inject-262" d="M230,132.16l-1.55-.78S229,132.82,230,132.16Z" style="fill: rgb(38, 50, 56); transform-origin: 229.225px 131.857px;" class="animable"></path><path id="freepik--path--inject-262" d="M232.19,135a18.79,18.79,0,0,1-3.25,3.92,3,3,0,0,0,2.36.9Z" style="fill: rgb(255, 86, 82); transform-origin: 230.565px 137.414px;" class="animable"></path><path id="freepik--path--inject-262" d="M234.42,143.11a6.61,6.61,0,0,1-1.21-.12.2.2,0,0,1-.16-.23.21.21,0,0,1,.24-.17,5.52,5.52,0,0,0,4.81-1.31.21.21,0,0,1,.3.29A5.74,5.74,0,0,1,234.42,143.11Z" style="fill: rgb(38, 50, 56); transform-origin: 235.745px 142.171px;" class="animable"></path><path id="freepik--path--inject-262" d="M241,132.83a.4.4,0,0,1-.36-.22,3.27,3.27,0,0,0-2.33-1.82.41.41,0,1,1,.09-.81,4.06,4.06,0,0,1,3,2.26.41.41,0,0,1-.18.55A.43.43,0,0,1,241,132.83Z" style="fill: rgb(38, 50, 56); transform-origin: 239.672px 131.401px;" class="animable"></path><path id="freepik--path--inject-262" d="M227.57,129.27a.39.39,0,0,1-.28-.12.4.4,0,0,1,0-.58,4.09,4.09,0,0,1,3.51-1.27.42.42,0,0,1,.32.48.4.4,0,0,1-.48.32,3.25,3.25,0,0,0-2.76,1A.41.41,0,0,1,227.57,129.27Z" style="fill: rgb(38, 50, 56); transform-origin: 229.146px 128.269px;" class="animable"></path><path id="freepik--path--inject-262" d="M258.37,178.93c.68,3.06,1.11,5.94,1.51,8.92s.61,6,.78,8.94a84.11,84.11,0,0,1-.93,18.25,14.58,14.58,0,0,1-2.3,5.36,33.45,33.45,0,0,1-3,3.85,65.27,65.27,0,0,1-6.69,6.26A115.07,115.07,0,0,1,233.1,240.6l-2.47-3.6c2.16-1.82,4.36-3.69,6.46-5.59s4.21-3.82,6.17-5.82a67.55,67.55,0,0,0,5.5-6.11,25.34,25.34,0,0,0,2.12-3.12,7.71,7.71,0,0,0,1-2.61,73.53,73.53,0,0,0,.42-8.1c0-2.76-.15-5.53-.36-8.31s-.53-5.56-.9-8.34-.83-5.6-1.31-8.2Z" style="fill: rgb(255, 139, 123); transform-origin: 245.716px 209.765px;" class="animable"></path><path id="freepik--path--inject-262" d="M257.32,169.46c3.08,2,3.85,14.77,3.85,14.77l-15.77,5.66s-2-11.07.63-15C248.8,170.72,253.79,167.19,257.32,169.46Z" style="fill: rgb(38, 50, 56); transform-origin: 252.921px 179.319px;" class="animable"></path><path d="M202.92,407.93a2.44,2.44,0,0,1-1.64-.45,1.16,1.16,0,0,1-.34-1.08.7.7,0,0,1,.41-.58c1-.46,3.62,1.24,3.92,1.43a.22.22,0,0,1,.09.21.22.22,0,0,1-.16.16A10.13,10.13,0,0,1,202.92,407.93Zm-1.14-1.78a.65.65,0,0,0-.26,0,.28.28,0,0,0-.17.26.77.77,0,0,0,.2.73c.44.4,1.57.45,3.08.15A7.64,7.64,0,0,0,201.78,406.15Z" style="fill: rgb(50, 205, 50); transform-origin: 203.139px 406.84px;" id="eljm0d2in618i" class="animable"></path><path d="M205.16,407.63a.17.17,0,0,1-.1,0c-.83-.47-2.4-2.33-2.2-3.3a.69.69,0,0,1,.69-.57,1.06,1.06,0,0,1,.86.27c.94.83,1,3.32,1,3.42a.21.21,0,0,1-.1.18A.19.19,0,0,1,205.16,407.63Zm-1.47-3.5h-.1c-.26,0-.31.14-.33.24-.12.59.86,2,1.68,2.65a4.68,4.68,0,0,0-.8-2.72A.66.66,0,0,0,203.69,404.13Z" style="fill: rgb(50, 205, 50); transform-origin: 204.126px 405.698px;" id="el6z8w5xvnt89" class="animable"></path><path d="M145.33,383.87a2.42,2.42,0,0,1-1.38-.33,1.13,1.13,0,0,1-.48-.94.67.67,0,0,1,.28-.59c1-.7,4.6.64,5,.8a.2.2,0,0,1,.13.2.2.2,0,0,1-.14.19A12.36,12.36,0,0,1,145.33,383.87Zm-.72-1.65a1.16,1.16,0,0,0-.63.13.24.24,0,0,0-.1.23.74.74,0,0,0,.31.63c.57.4,2,.32,3.85-.22A12.64,12.64,0,0,0,144.61,382.22Z" style="fill: rgb(50, 205, 50); transform-origin: 146.174px 382.842px;" id="elq7fo8vqrs8" class="animable"></path><path d="M148.69,383.21h-.06c-1.08-.34-3.32-1.95-3.27-2.94,0-.24.13-.54.69-.67a1.53,1.53,0,0,1,1.17.22c1.18.77,1.65,3.05,1.67,3.15a.21.21,0,0,1-.06.19A.2.2,0,0,1,148.69,383.21Zm-2.3-3.25a1.07,1.07,0,0,0-.25,0c-.37.08-.37.23-.38.28,0,.6,1.52,1.89,2.64,2.4a4.76,4.76,0,0,0-1.41-2.52A1.12,1.12,0,0,0,146.39,380Z" style="fill: rgb(50, 205, 50); transform-origin: 147.126px 381.388px;" id="eldqfvx6u3xj" class="animable"></path><g id="el87jgkquaymx"><path d="M185.52,130.48a66.67,66.67,0,0,0-78,87.06L88.09,238.22l29.39-2.28a66.69,66.69,0,1,0,68-105.46Z" style="fill: rgb(50, 205, 50); opacity: 0.6; transform-origin: 162.63px 195.448px;" class="animable"></path></g><g id="eljsmoftk0l0l"><path d="M185.52,130.48a66.67,66.67,0,0,0-78,87.06L88.09,238.22l29.39-2.28a66.69,66.69,0,1,0,68-105.46Z" style="opacity: 0.1; transform-origin: 162.63px 195.448px;" class="animable"></path></g><path d="M170.54,258.91h0A63.63,63.63,0,0,1,120.06,234L119,232.56,96.58,234.3a.18.18,0,0,1-.14-.08.16.16,0,0,1,0-.16l14.81-15.73-.65-1.87A63.43,63.43,0,0,1,170.42,132a63.47,63.47,0,0,1,61.87,77.76A63.13,63.13,0,0,1,170.54,258.91Zm-51.48-26.64a.14.14,0,0,1,.11.06l1.12,1.47a63.29,63.29,0,0,0,50.25,24.83h0a63.17,63.17,0,0,0,14.18-124.71,63.51,63.51,0,0,0-14.3-1.64,63.15,63.15,0,0,0-59.52,84.09l.68,1.95a.12.12,0,0,1,0,.14L96.93,234l22.12-1.72Z" style="fill: rgb(255, 255, 255); transform-origin: 165.169px 195.455px;" id="elcrzbyaoek3i" class="animable"></path><path d="M193.62,184.1a1.78,1.78,0,0,0-.54-2.11,30.73,30.73,0,0,0-11.56-5.19,27.68,27.68,0,0,0-33.18,20.71c-2.3,9.93,3.15,16.67,9.72,18.19a17.82,17.82,0,0,0,15.72-3.55,9.35,9.35,0,0,0,7.58,8.94c10.27,2.38,22.82-4.51,26.93-22.27,4.43-19.12-5.93-35.59-25.18-40-23.12-5.35-44.8,8.92-50.42,33.2-4.68,20.24,6.21,38.23,25.89,42.79,7.81,1.81,14.22,1.84,20.78.11a1.77,1.77,0,0,0,1.3-1.94l-.64-5a1.79,1.79,0,0,0-.79-1.25,1.72,1.72,0,0,0-1.46-.22,32.54,32.54,0,0,1-16,0c-15.32-3.55-23.11-16.78-19.37-32.94,4.5-19.47,20.47-30.66,38-26.61,14.82,3.43,21.83,15,18.3,30.33-1.55,6.69-4.74,11.93-8.76,14.39a6.79,6.79,0,0,1-5.07,1.11,1.65,1.65,0,0,1-1.23-.93c-.43-.88-.74-3.27,2-9.3Zm-15.48,1.49a18.06,18.06,0,0,1,3.26,1.08l-4.36,10c-2.46,5.78-9.25,11.6-14.3,10.43-4.61-1.06-4.37-5.21-3.82-7.58C161.1,190.06,169.91,183.69,178.14,185.59Z" style="fill: rgb(255, 255, 255); transform-origin: 170.458px 196.947px;" id="el40g3wfycvx2" class="animable"></path><path id="freepik--path--inject-262" d="M232.5,236.24l-7.58-4.3,1.61,8.63s5.26,1.74,7.86-.74Z" style="fill: rgb(255, 139, 123); transform-origin: 229.655px 236.552px;" class="animable"></path><polygon id="freepik--path--inject-262" points="217.74 233.01 219.48 240.16 226.53 240.57 224.92 231.94 217.74 233.01" style="fill: rgb(255, 139, 123); transform-origin: 222.135px 236.255px;" class="animable"></polygon><path id="freepik--path--inject-262" d="M237.71,133.58l-1.56-.78S236.76,134.24,237.71,133.58Z" style="fill: rgb(38, 50, 56); transform-origin: 236.93px 133.277px;" class="animable"></path><path id="freepik--path--inject-262" d="M248.43,129.63c-4.28-.27-7.42-2.15-7.84-4.62,0,0-9.82,4.08-13.79-2,0,0-4.48.74-5.59-2.38s3.55-4,5.75-2.6c0,0-6.82-6,.18-7.67s8.5,4,8.5,4,2.76-8.28,9-4.6S247,117,247,117s14.82,1.15,9.3,7S248.43,129.63,248.43,129.63Z" style="fill: rgb(38, 50, 56); transform-origin: 239.287px 119.224px;" class="animable"></path><path id="freepik--path--inject-262" d="M243.07,158.37c.84.08.47,3,.09,3.2-.87.47-11.35-1.68-11-3.3a7,7,0,0,1,1.48-2.08C234.1,155.85,235.7,157.76,243.07,158.37Z" style="fill: rgb(38, 50, 56); transform-origin: 237.865px 158.893px;" class="animable"></path></g></g><g id="freepik--quotation-marks--inject-262" class="animable" style="transform-origin: 316.639px 203.685px;"><g id="freepik--group--inject-262" class="animable" style="transform-origin: 316.639px 203.685px;"><path d="M297.8,181.27a16.73,16.73,0,0,0-2.36,33.3,17.12,17.12,0,0,1-4.16,11.53s23.26-5.79,23.26-28.09A16.74,16.74,0,0,0,297.8,181.27Z" style="fill: rgb(50, 205, 50); transform-origin: 297.779px 203.685px;" id="elk3ybzbbeckj" class="animable"></path><path d="M335.47,181.27a16.73,16.73,0,0,0-2.36,33.3A17.12,17.12,0,0,1,329,226.1s23.26-5.79,23.26-28.09A16.73,16.73,0,0,0,335.47,181.27Z" style="fill: rgb(50, 205, 50); transform-origin: 335.474px 203.685px;" id="elh5jzhbgzgpe" class="animable"></path></g></g><defs>     <filter id="active" height="200%">         <feMorphology in="SourceAlpha" result="DILATED" operator="dilate" radius="2"></feMorphology>                <feFlood flood-color="#32DFEC" flood-opacity="1" result="PINK"></feFlood>        <feComposite in="PINK" in2="DILATED" operator="in" result="OUTLINE"></feComposite>        <feMerge>            <feMergeNode in="OUTLINE"></feMergeNode>            <feMergeNode in="SourceGraphic"></feMergeNode>        </feMerge>    </filter>    <filter id="hover" height="200%">        <feMorphology in="SourceAlpha" result="DILATED" operator="dilate" radius="2"></feMorphology>                <feFlood flood-color="#ff0000" flood-opacity="0.5" result="PINK"></feFlood>        <feComposite in="PINK" in2="DILATED" operator="in" result="OUTLINE"></feComposite>        <feMerge>            <feMergeNode in="OUTLINE"></feMergeNode>            <feMergeNode in="SourceGraphic"></feMergeNode>        </feMerge>            <feColorMatrix type="matrix" values="0   0   0   0   0                0   1   0   0   0                0   0   0   0   0                0   0   0   1   0 "></feColorMatrix>    </filter></defs></svg>